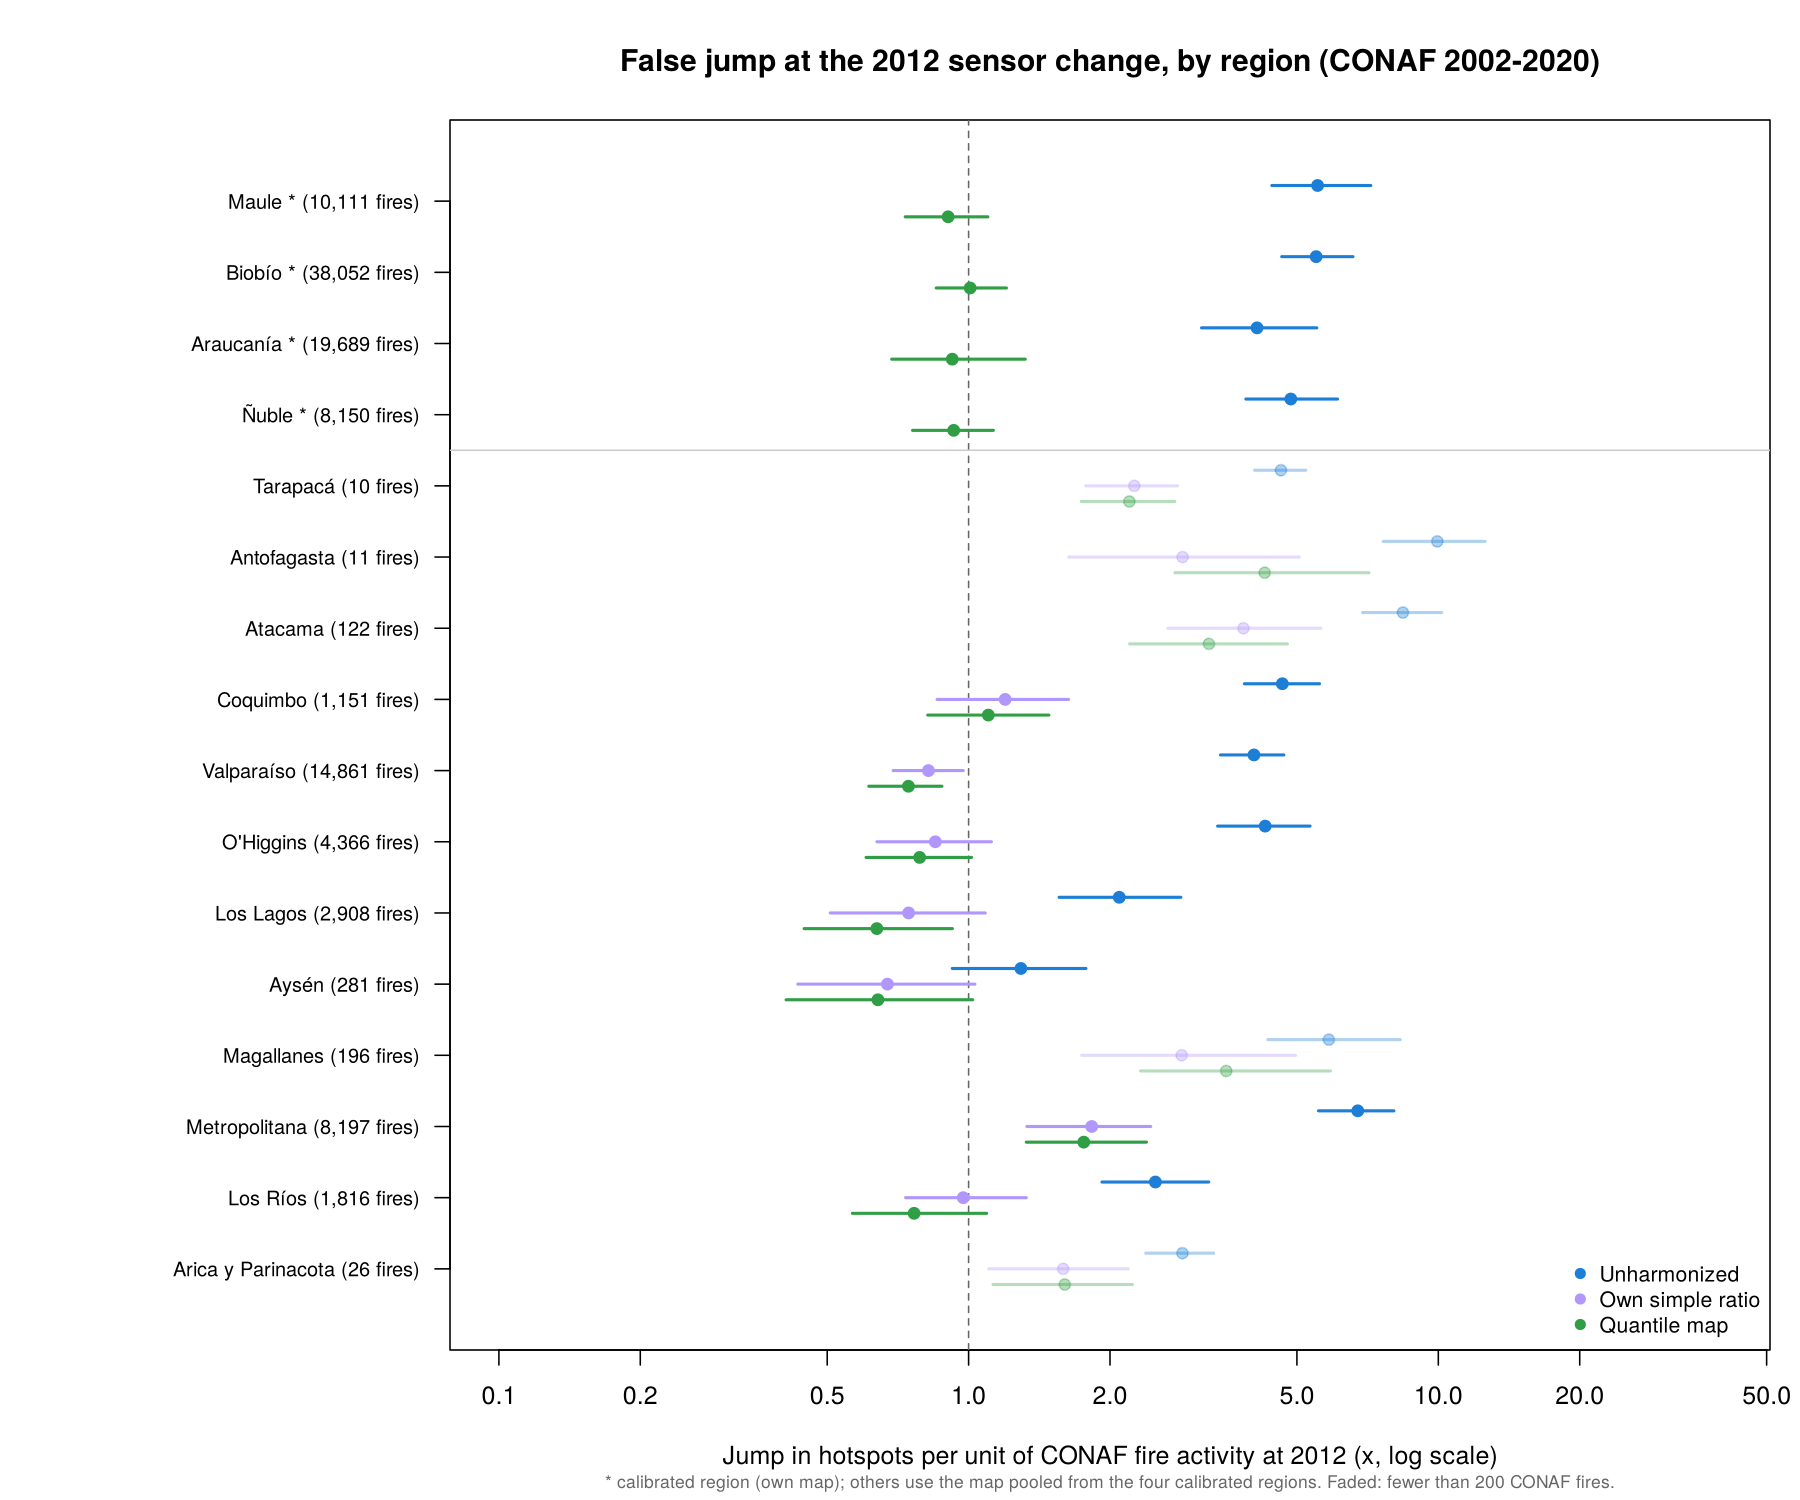

The file beside this chart, header and first rows:
scope, name, map, conaf_fires, enough_conaf_fires, series, jump_factor_at_2012, ci95_low, ci95_high, spearman_area_2002_2020, spearman_fires_2002_2020
region_01, Tarapacá, pooled quantile map, 10, FALSE, unharmonized, 4.623, 4.063, 5.221, 0.202, 0.203
region_01, Tarapacá, pooled quantile map, 10, FALSE, own simple ratio, 2.253, 1.776, 2.785, 0.094, 0.095
region_01, Tarapacá, pooled quantile map, 10, FALSE, quantile map, 2.199, 1.737, 2.748, 0.072, 0.073
region_02, Antofagasta, pooled quantile map, 11, FALSE, unharmonized, 9.95, 7.631, 12.58, 0.204, 0.204
region_02, Antofagasta, pooled quantile map, 11, FALSE, own simple ratio, 2.854, 1.634, 5.06, 0.135, 0.134
region_02, Antofagasta, pooled quantile map, 11, FALSE, quantile map, 4.269, 2.75, 7.118, 0.159, 0.157
region_03, Atacama, pooled quantile map, 122, FALSE, unharmonized, 8.407, 6.899, 10.16, 0.581, 0.584
region_03, Atacama, pooled quantile map, 122, FALSE, own simple ratio, 3.847, 2.655, 5.622, 0.484, 0.49
region_03, Atacama, pooled quantile map, 122, FALSE, quantile map, 3.248, 2.202, 4.773, 0.432, 0.436
region_04, Coquimbo, pooled quantile map, 1151, TRUE, unharmonized, 4.655, 3.865, 5.586, 0.289, 0.292
region_04, Coquimbo, pooled quantile map, 1151, TRUE, own simple ratio, 1.196, 0.857, 1.633, 0.302, 0.161
region_04, Coquimbo, pooled quantile map, 1151, TRUE, quantile map, 1.101, 0.819, 1.482, 0.278, 0.118
region_05, Valparaíso, pooled quantile map, 14861, TRUE, unharmonized, 4.05, 3.439, 4.69, 0.586, 0.477
region_05, Valparaíso, pooled quantile map, 14861, TRUE, own simple ratio, 0.821, 0.691, 0.974, 0.558, 0.438
region_05, Valparaíso, pooled quantile map, 14861, TRUE, quantile map, 0.745, 0.613, 0.877, 0.528, 0.408
region_06, O'Higgins, pooled quantile map, 4366, TRUE, unharmonized, 4.279, 3.39, 5.331, 0.29, 0.232
region_06, O'Higgins, pooled quantile map, 4366, TRUE, own simple ratio, 0.85, 0.638, 1.118, 0.362, 0.23
region_06, O'Higgins, pooled quantile map, 4366, TRUE, quantile map, 0.787, 0.605, 1.015, 0.361, 0.227
region_07, Maule, own quantile map, 10111, TRUE, unharmonized, 5.534, 4.422, 7.183, 0.239, 0.216
region_07, Maule, own quantile map, 10111, TRUE, quantile map, 0.904, 0.733, 1.099, 0.267, 0.141
region_08, Biobío, own quantile map, 38052, TRUE, unharmonized, 5.494, 4.642, 6.582, 0.43, 0.333
region_08, Biobío, own quantile map, 38052, TRUE, quantile map, 1.008, 0.853, 1.204, 0.509, 0.412
region_09, Araucanía, own quantile map, 19689, TRUE, unharmonized, 4.112, 3.133, 5.513, 0.576, 0.521
region_09, Araucanía, own quantile map, 19689, TRUE, quantile map, 0.923, 0.686, 1.32, 0.611, 0.58
region_10, Los Lagos, pooled quantile map, 2908, TRUE, unharmonized, 2.093, 1.558, 2.831, 0.716, 0.709
region_10, Los Lagos, pooled quantile map, 2908, TRUE, own simple ratio, 0.745, 0.508, 1.085, 0.695, 0.675
region_10, Los Lagos, pooled quantile map, 2908, TRUE, quantile map, 0.638, 0.447, 0.923, 0.679, 0.658
region_11, Aysén, pooled quantile map, 281, TRUE, unharmonized, 1.292, 0.923, 1.777, 0.552, 0.503
region_11, Aysén, pooled quantile map, 281, TRUE, own simple ratio, 0.672, 0.433, 1.031, 0.494, 0.437
region_11, Aysén, pooled quantile map, 281, TRUE, quantile map, 0.641, 0.409, 1.02, 0.485, 0.427
region_12, Magallanes, pooled quantile map, 196, FALSE, unharmonized, 5.847, 4.335, 8.3, 0.312, 0.301
region_12, Magallanes, pooled quantile map, 196, FALSE, own simple ratio, 2.842, 1.741, 4.968, 0.273, 0.236
region_12, Magallanes, pooled quantile map, 196, FALSE, quantile map, 3.535, 2.323, 5.893, 0.29, 0.255
region_13, Metropolitana, pooled quantile map, 8197, TRUE, unharmonized, 6.738, 5.558, 8.042, 0.665, 0.556
region_13, Metropolitana, pooled quantile map, 8197, TRUE, own simple ratio, 1.828, 1.331, 2.442, 0.822, 0.747
region_13, Metropolitana, pooled quantile map, 8197, TRUE, quantile map, 1.759, 1.327, 2.391, 0.825, 0.75
region_14, Los Ríos, pooled quantile map, 1816, TRUE, unharmonized, 2.498, 1.923, 3.245, 0.505, 0.455
region_14, Los Ríos, pooled quantile map, 1816, TRUE, own simple ratio, 0.974, 0.734, 1.327, 0.492, 0.453
region_14, Los Ríos, pooled quantile map, 1816, TRUE, quantile map, 0.765, 0.566, 1.092, 0.475, 0.443
region_15, Arica y Parinacota, pooled quantile map, 26, FALSE, unharmonized, 2.852, 2.383, 3.323, 0.252, 0.247
region_15, Arica y Parinacota, pooled quantile map, 26, FALSE, own simple ratio, 1.59, 1.104, 2.187, 0.141, 0.138
region_15, Arica y Parinacota, pooled quantile map, 26, FALSE, quantile map, 1.602, 1.127, 2.232, 0.136, 0.133
region_16, Ñuble, own quantile map, 8150, TRUE, unharmonized, 4.852, 3.894, 6.102, 0.236, 0.149
region_16, Ñuble, own quantile map, 8150, TRUE, quantile map, 0.93, 0.76, 1.129, 0.254, 0.16
calibrated_4, calibrated_4, , 76002, TRUE, unharmonized, 4.709, 4.053, 5.678, 0.391, 0.33
calibrated_4, calibrated_4, , 76002, TRUE, quantile map, 0.891, 0.77, 1.057, 0.438, 0.364
other_12, other_12, , 33945, TRUE, unharmonized, 4.167, 3.805, 4.475, 0.566, 0.551
other_12, other_12, , 33945, TRUE, own simple ratio, 1.433, 1.245, 1.634, 0.561, 0.54
other_12, other_12, , 33945, TRUE, quantile map, 1.401, 1.23, 1.594, 0.583, 0.563
other_12_with_200_fires_or_more, other_12_with_200_fires_or_more, , 33580, TRUE, unharmonized, 3.374, 2.946, 3.905, 0.603, 0.569
other_12_with_200_fires_or_more, other_12_with_200_fires_or_more, , 33580, TRUE, own simple ratio, 1.001, 0.85, 1.18, 0.602, 0.552
other_12_with_200_fires_or_more, other_12_with_200_fires_or_more, , 33580, TRUE, quantile map, 0.903, 0.777, 1.061, 0.589, 0.542
all_16, all_16, , 109947, TRUE, unharmonized, 4.409, 4.066, 4.838, 0.6, 0.588
all_16, all_16, , 109947, TRUE, own simple ratio, 1.38, 1.213, 1.578, 0.61, 0.594
all_16, all_16, , 109947, TRUE, quantile map, 1.289, 1.143, 1.438, 0.627, 0.613
